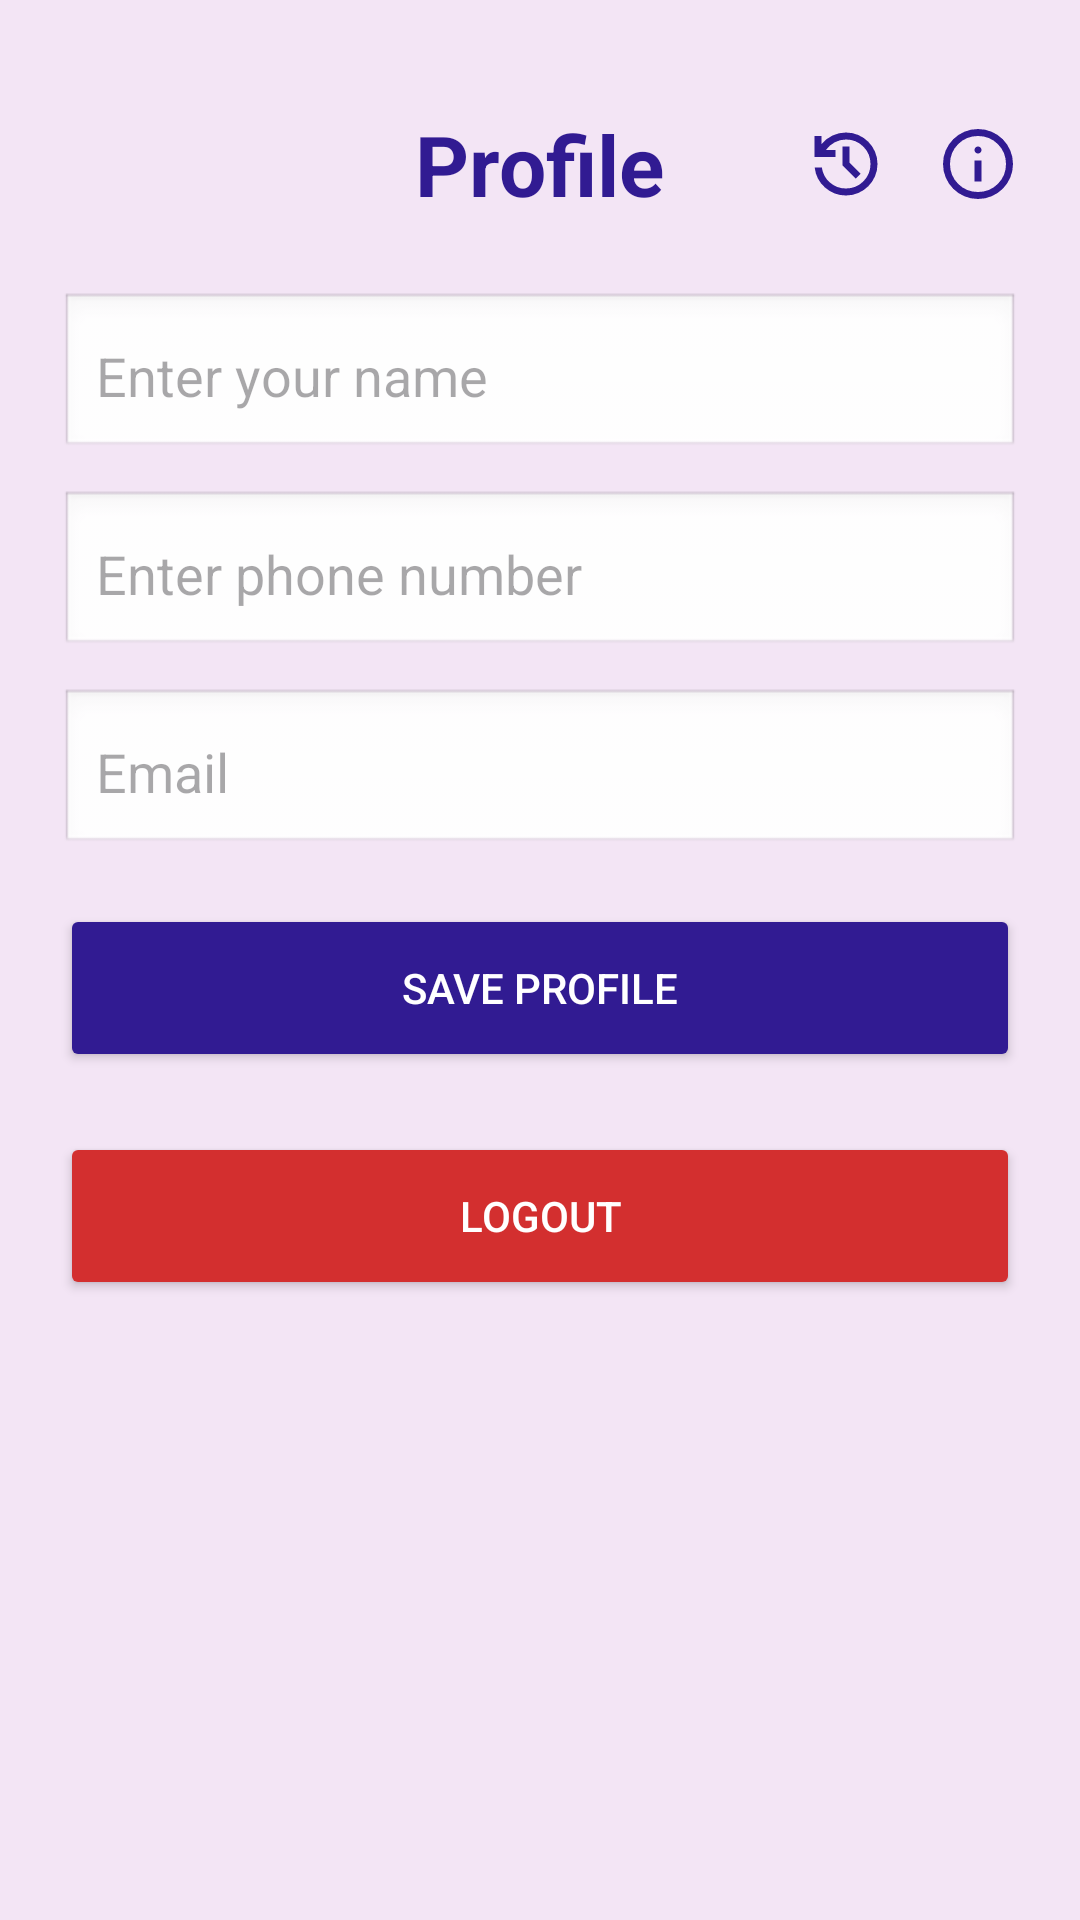

Reconstruct the res/layout file that produces this screen, plus the resources it refers to.
<!-- AndroidManifest.xml: application theme Theme.NariRakshak -->
<!-- res/layout/activity_profile.xml -->
<?xml version="1.0" encoding="utf-8"?>
<ScrollView xmlns:android="http://schemas.android.com/apk/res/android"
    xmlns:app="http://schemas.android.com/apk/res-auto"
    android:layout_width="match_parent"
    android:layout_height="match_parent"
    android:background="#F3E5F5">

    <LinearLayout
        android:layout_width="match_parent"
        android:layout_height="wrap_content"
        android:orientation="vertical"
        android:padding="20dp">

        
        <RelativeLayout
            android:layout_width="match_parent"
            android:layout_height="wrap_content"
            android:layout_marginTop="16dp"
            android:layout_marginBottom="24dp">

            <TextView
                android:layout_width="wrap_content"
                android:layout_height="wrap_content"
                android:layout_centerInParent="true"
                android:text="@string/btn_profile"
                android:textColor="#311B92"
                android:textSize="28sp"
                android:textStyle="bold" />

            
            <ImageView
                android:id="@+id/btnHistory"
                android:layout_width="28dp"
                android:layout_height="28dp"
                android:layout_toLeftOf="@id/btnAboutUs"
                android:layout_centerVertical="true"
                android:layout_marginEnd="16dp"
                android:src="@drawable/outline_history_24"
                app:tint="#311B92" />

            <ImageView
                android:id="@+id/btnAboutUs"
                android:layout_width="28dp"
                android:layout_height="28dp"
                android:layout_alignParentEnd="true"
                android:layout_centerVertical="true"
                android:src="@drawable/outline_info_24"
                app:tint="#311B92" />
        </RelativeLayout>

        
        <EditText
            android:id="@+id/etName"
            android:layout_width="match_parent"
            android:layout_height="56dp"
            android:hint="@string/profile_hint_name"
            android:textColor="#000000"
            android:inputType="textPersonName"
            android:background="@android:drawable/edit_text"
            android:padding="12dp"
            android:layout_marginBottom="10dp"/>

        <EditText
            android:id="@+id/etPhone"
            android:layout_width="match_parent"
            android:layout_height="56dp"
            android:hint="@string/profile_hint_phone"
            android:textColor="#000000"
            android:inputType="phone"
            android:background="@android:drawable/edit_text"
            android:padding="12dp"
            android:layout_marginBottom="10dp"/>

        <EditText
            android:id="@+id/etEmail"
            android:layout_width="match_parent"
            android:layout_height="56dp"
            android:hint="@string/profile_hint_email"
            android:textColor="#000000"
            android:inputType="textEmailAddress"
            android:background="@android:drawable/edit_text"
            android:padding="12dp"
            android:layout_marginBottom="16dp"/>

        <Button
            android:id="@+id/btnSaveProfile"
            android:layout_width="match_parent"
            android:layout_height="56dp"
            android:text="@string/profile_save"
            android:backgroundTint="#311B92"
            android:textColor="@android:color/white"/>

        <Button
            android:id="@+id/btnLogout"
            android:layout_width="match_parent"
            android:layout_height="56dp"
            android:text="@string/profile_logout"
            android:backgroundTint="#D32F2F"
            android:textColor="@android:color/white"
            android:layout_marginTop="20dp"/>

    </LinearLayout>
</ScrollView>
<!-- resources referenced by this layout -->
<resources>
  <!-- drawable outline_history_24 (drawable) -->
  <vector xmlns:android="http://schemas.android.com/apk/res/android" android:height="24dp" android:tint="#311B92" android:viewportHeight="960" android:viewportWidth="960" android:width="24dp">
        
      <path android:fillColor="@android:color/white" android:pathData="M480,840Q342,840 239.5,748.5Q137,657 122,520L204,520Q218,624 296.5,692Q375,760 480,760Q597,760 678.5,678.5Q760,597 760,480Q760,363 678.5,281.5Q597,200 480,200Q411,200 351,232Q291,264 250,320L360,320L360,400L120,400L120,160L200,160L200,254Q251,190 324.5,155Q398,120 480,120Q555,120 620.5,148.5Q686,177 734.5,225.5Q783,274 811.5,339.5Q840,405 840,480Q840,555 811.5,620.5Q783,686 734.5,734.5Q686,783 620.5,811.5Q555,840 480,840ZM592,648L440,496L440,280L520,280L520,464L648,592L592,648Z"/>
      
  </vector>
  <!-- drawable outline_info_24 (drawable) -->
  <vector xmlns:android="http://schemas.android.com/apk/res/android" android:height="24dp" android:tint="#311B92" android:viewportHeight="960" android:viewportWidth="960" android:width="24dp">
        
      <path android:fillColor="@android:color/white" android:pathData="M440,680L520,680L520,440L440,440L440,680ZM508.5,348.5Q520,337 520,320Q520,303 508.5,291.5Q497,280 480,280Q463,280 451.5,291.5Q440,303 440,320Q440,337 451.5,348.5Q463,360 480,360Q497,360 508.5,348.5ZM480,880Q397,880 324,848.5Q251,817 197,763Q143,709 111.5,636Q80,563 80,480Q80,397 111.5,324Q143,251 197,197Q251,143 324,111.5Q397,80 480,80Q563,80 636,111.5Q709,143 763,197Q817,251 848.5,324Q880,397 880,480Q880,563 848.5,636Q817,709 763,763Q709,817 636,848.5Q563,880 480,880ZM480,800Q614,800 707,707Q800,614 800,480Q800,346 707,253Q614,160 480,160Q346,160 253,253Q160,346 160,480Q160,614 253,707Q346,800 480,800ZM480,480Q480,480 480,480Q480,480 480,480Q480,480 480,480Q480,480 480,480Q480,480 480,480Q480,480 480,480Q480,480 480,480Q480,480 480,480Z"/>
      
  </vector>
  <string name="btn_profile">Profile</string>
  <string name="profile_hint_email">Email</string>
  <string name="profile_hint_name">Enter your name</string>
  <string name="profile_hint_phone">Enter phone number</string>
  <string name="profile_logout">Logout</string>
  <string name="profile_save">Save Profile</string>
  <style name="Theme.NariRakshak" parent="Base.Theme.NariRakshak" />
  <style name="Base.Theme.NariRakshak" parent="Theme.Material3.DayNight.NoActionBar">
          
          
  
          
          <item name="android:windowContentTransitions">true</item>
      </style>
</resources>
